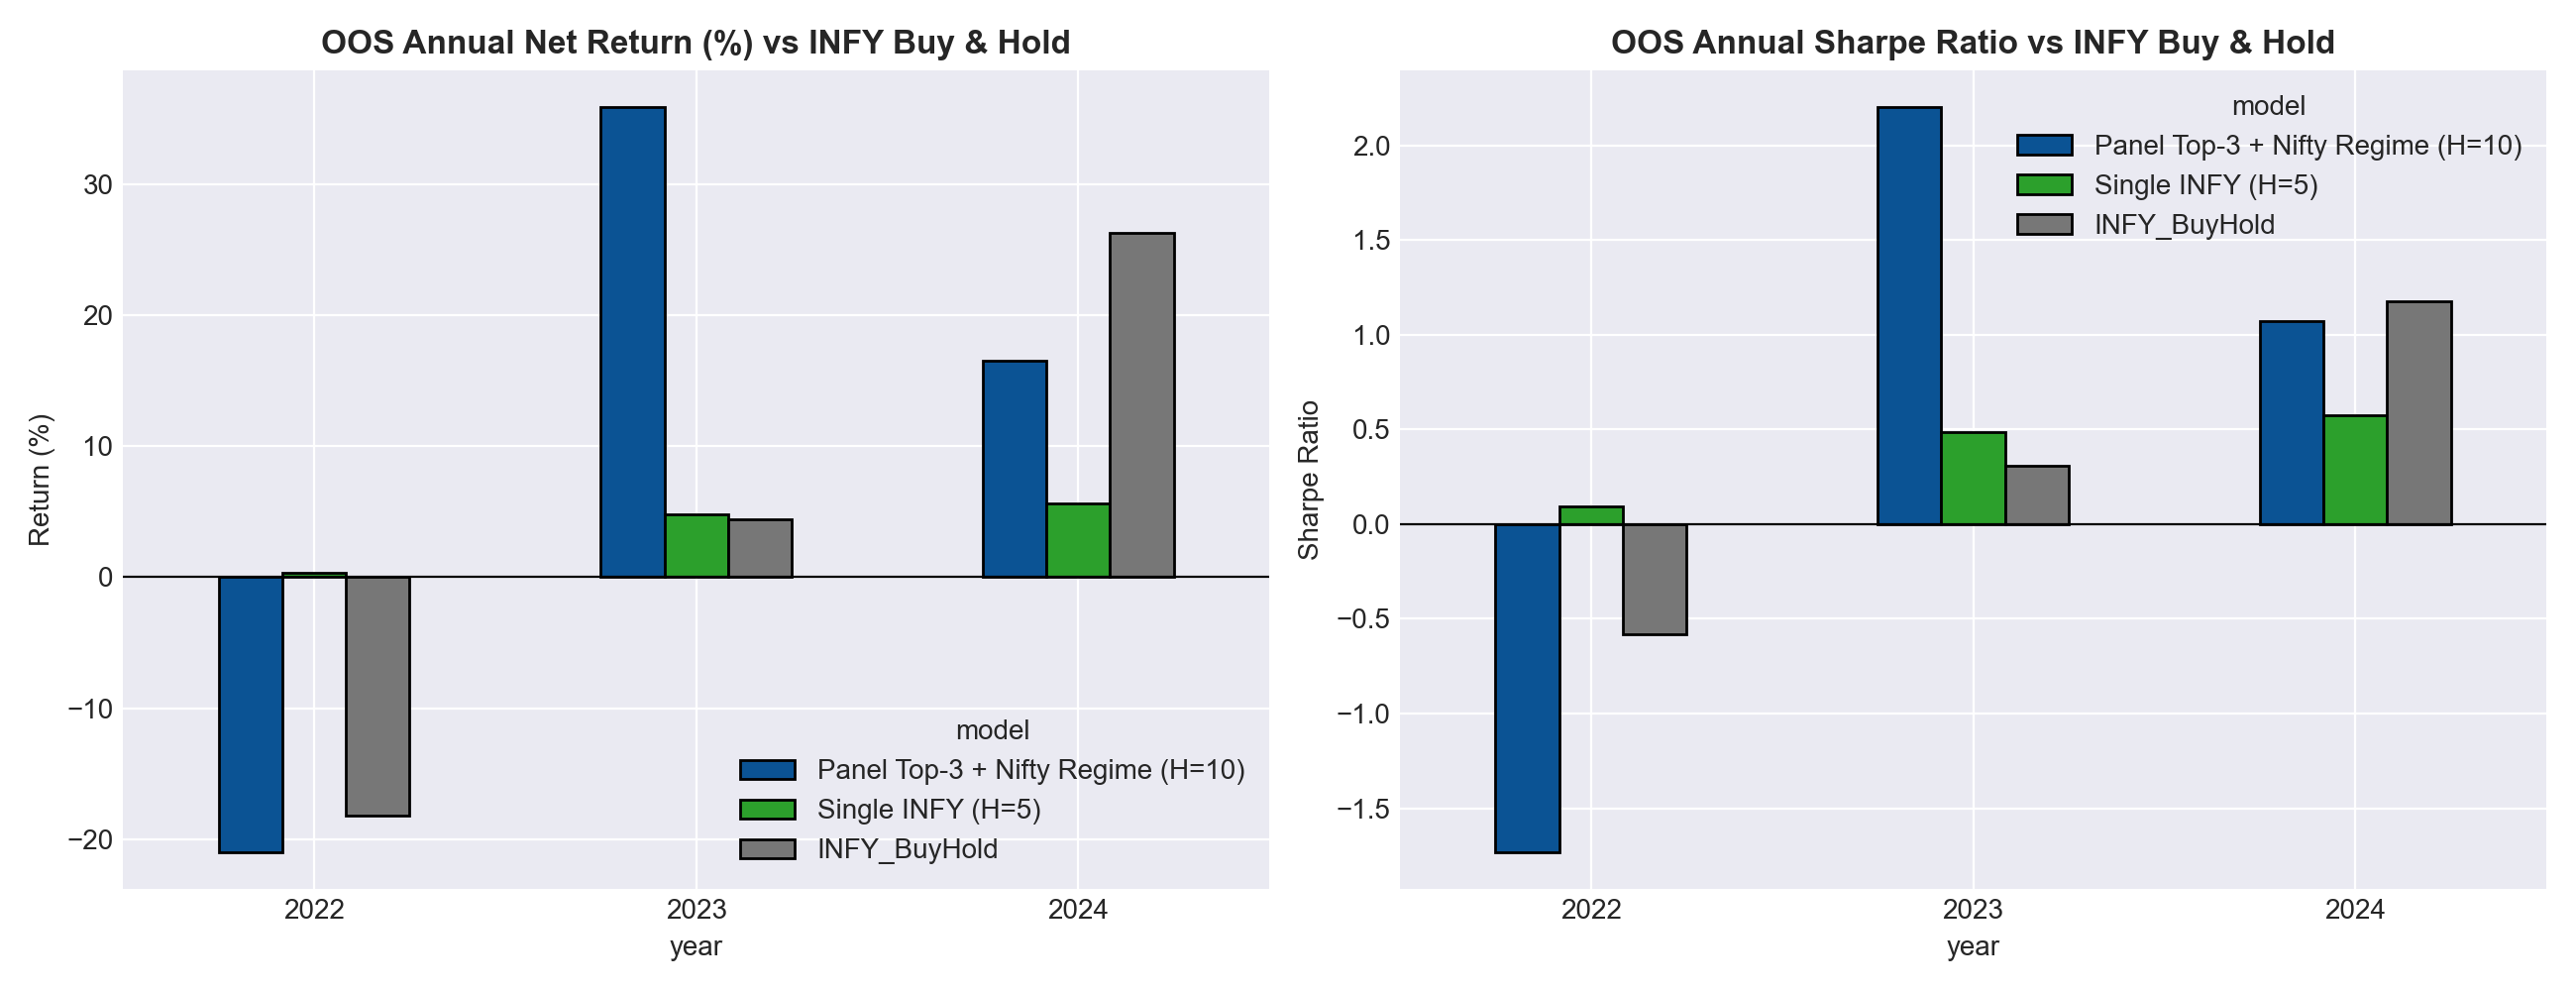

The table this chart was drawn from, first rows:
model, year, bars, return, bh_return, sharpe, bh_sharpe, max_dd, bh_max_dd
P2_H10_excess_nifty_Top3_NiftyReg, 2022, 248, -0.2098, -0.1821, -1.73, -0.5793, -0.2428, -0.291
P2_H10_excess_nifty_Top3_NiftyReg, 2023, 245, 0.3588, 0.04422, 2.199, 0.3072, -0.07153, -0.2399
P2_H10_excess_nifty_Top3_NiftyReg, 2024, 244, 0.1655, 0.2627, 1.073, 1.177, -0.1626, -0.199
P2_H10_excess_nifty_Top3_Hyst_CNXITReg, 2022, 248, -0.2105, -0.1821, -2.214, -0.5793, -0.2164, -0.291
P2_H10_excess_nifty_Top3_Hyst_CNXITReg, 2023, 245, 0.1526, 0.04422, 1.125, 0.3072, -0.1261, -0.2399
P2_H10_excess_nifty_Top3_Hyst_CNXITReg, 2024, 244, 0.08317, 0.2627, 0.6349, 1.177, -0.1722, -0.199
P5_H15_excess_nifty_Top3_NiftyReg, 2022, 248, -0.2028, -0.1821, -1.716, -0.5793, -0.2255, -0.291
P5_H15_excess_nifty_Top3_NiftyReg, 2023, 245, 0.2576, 0.04422, 1.559, 0.3072, -0.1286, -0.2399
P5_H15_excess_nifty_Top3_NiftyReg, 2024, 244, 0.1747, 0.2627, 1.118, 1.177, -0.1514, -0.199
P5_H15_excess_nifty_Top3_Hyst_CNXITReg, 2022, 248, -0.1711, -0.1821, -1.959, -0.5793, -0.1743, -0.291
P5_H15_excess_nifty_Top3_Hyst_CNXITReg, 2023, 245, 0.1133, 0.04422, 0.8364, 0.3072, -0.123, -0.2399
P5_H15_excess_nifty_Top3_Hyst_CNXITReg, 2024, 244, 0.08338, 0.2627, 0.6313, 1.177, -0.1689, -0.199
S1_H5_dir_cls_INFY, 2022, 248, 0.00349, -0.1821, 0.09452, -0.5793, -0.1483, -0.291
S1_H5_dir_cls_INFY, 2023, 245, 0.04805, 0.04422, 0.4833, 0.3072, -0.08311, -0.2399
S1_H5_dir_cls_INFY, 2024, 244, 0.05659, 0.2627, 0.5768, 1.177, -0.1456, -0.199
S4_H15_it_excess_INFY, 2022, 248, -0.0555, -0.1821, -0.3324, -0.5793, -0.1467, -0.291
S4_H15_it_excess_INFY, 2023, 245, 0.01825, 0.04422, 0.2176, 0.3072, -0.08311, -0.2399
S4_H15_it_excess_INFY, 2024, 244, -0.03913, 0.2627, -0.3249, 1.177, -0.1509, -0.199
